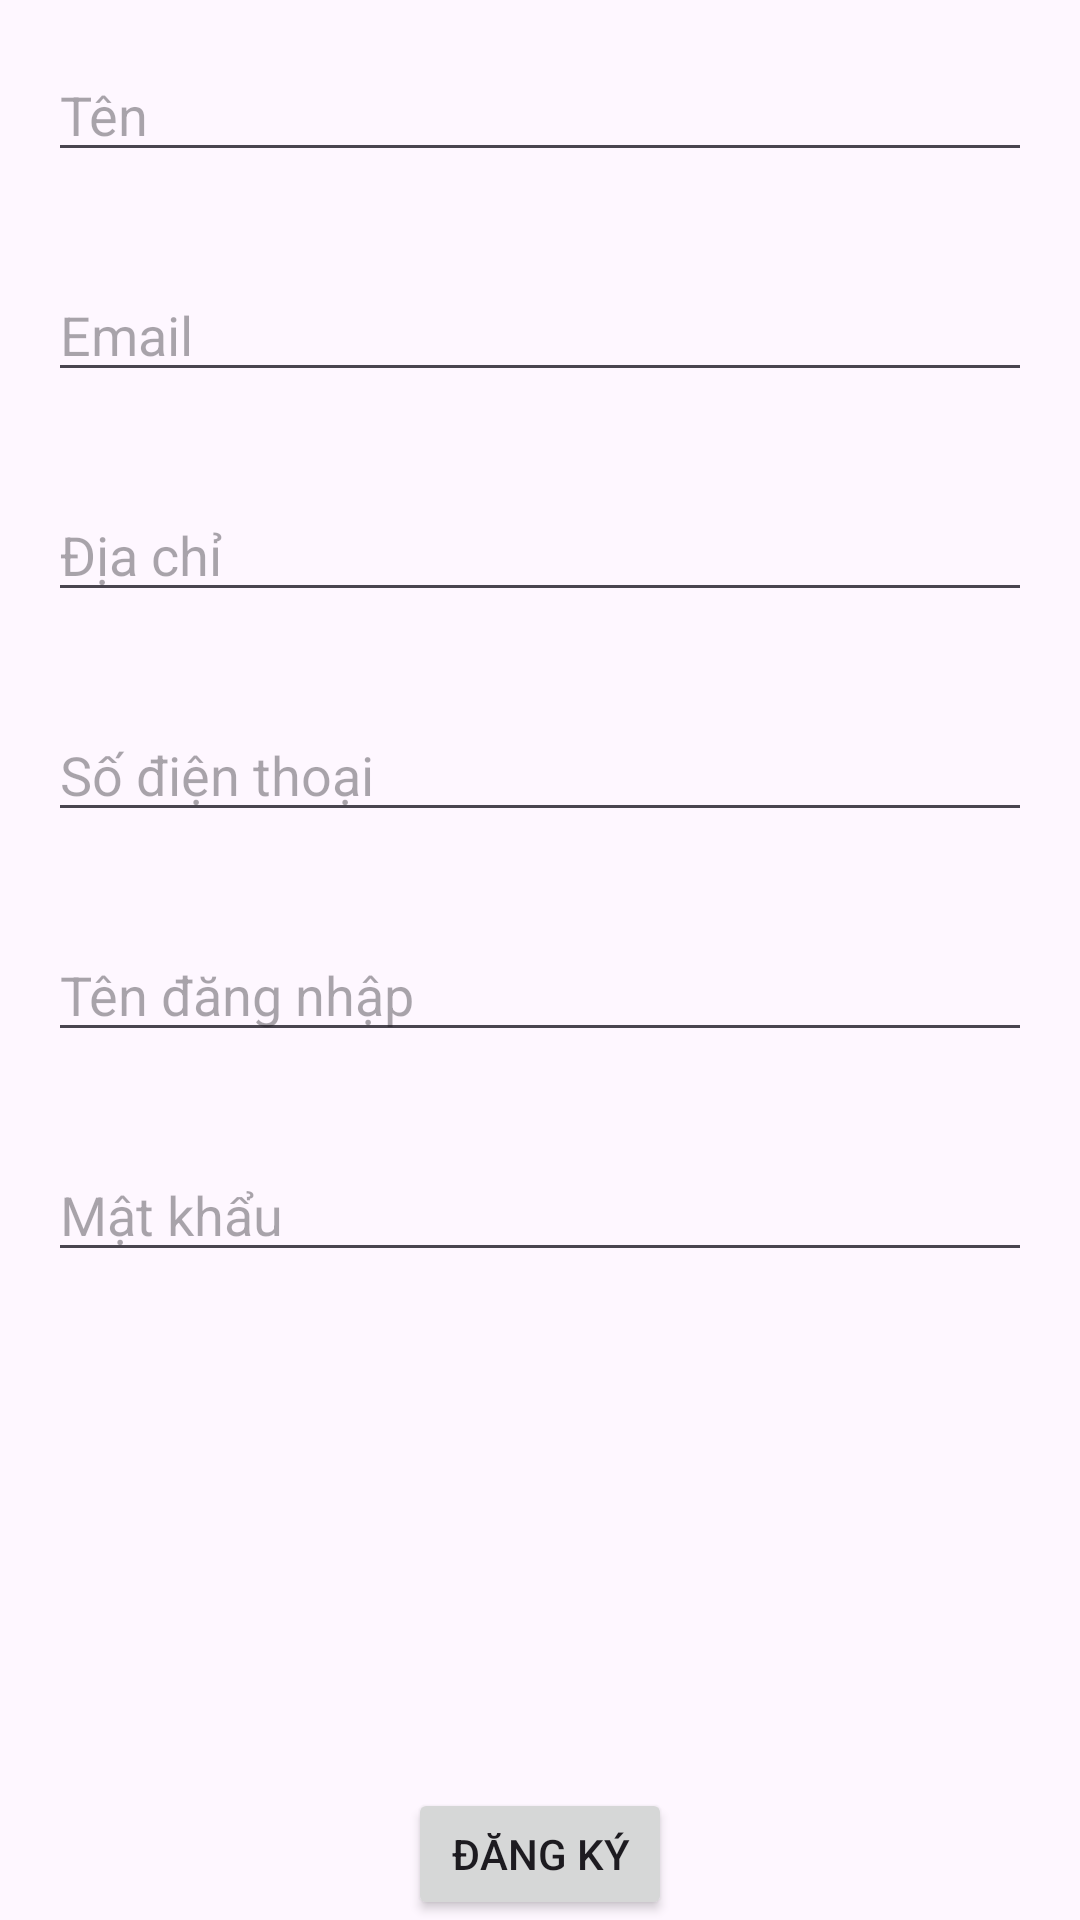

Produce the Android XML layout that renders to this screen, including the resource entries it uses.
<!-- AndroidManifest.xml: application theme Theme.BanTraiCay -->
<!-- res/layout/activity_register.xml -->
<?xml version="1.0" encoding="utf-8"?>
<RelativeLayout xmlns:android="http://schemas.android.com/apk/res/android"
    xmlns:tools="http://schemas.android.com/tools"
    android:layout_width="match_parent"
    android:layout_height="match_parent"
    tools:context=".RegisterActivity">

    <EditText
        android:id="@+id/etTen"
        android:layout_width="match_parent"
        android:layout_height="wrap_content"
        android:hint="Tên"
        android:layout_margin="16dp" />

    <EditText
        android:id="@+id/etEmail"
        android:layout_width="match_parent"
        android:layout_height="wrap_content"
        android:hint="Email"
        android:inputType="textEmailAddress"
        android:layout_below="@id/etTen"
        android:layout_margin="16dp" />

    <EditText
        android:id="@+id/etDiaChi"
        android:layout_width="match_parent"
        android:layout_height="wrap_content"
        android:hint="Địa chỉ"
        android:layout_below="@id/etEmail"
        android:layout_margin="16dp" />

    <EditText
        android:id="@+id/etSoDienThoai"
        android:layout_width="match_parent"
        android:layout_height="wrap_content"
        android:hint="Số điện thoại"
        android:inputType="phone"
        android:layout_below="@id/etDiaChi"
        android:layout_margin="16dp" />

    <EditText
        android:id="@+id/etTenDangNhap"
        android:layout_width="match_parent"
        android:layout_height="wrap_content"
        android:hint="Tên đăng nhập"
        android:layout_below="@id/etSoDienThoai"
        android:layout_margin="16dp" />

    <EditText
        android:id="@+id/etMatKhau"
        android:layout_width="match_parent"
        android:layout_height="wrap_content"
        android:hint="Mật khẩu"
        android:inputType="textPassword"
        android:layout_below="@id/etTenDangNhap"
        android:layout_margin="16dp" />

    <ImageView
        android:id="@+id/ivAvatar"
        android:layout_width="100dp"
        android:layout_height="100dp"
        android:src="@drawable/ic_launcher_background"
        android:layout_below="@id/etMatKhau"
        android:layout_margin="16dp"
        android:layout_centerHorizontal="true"
        android:scaleType="centerCrop"
        android:contentDescription="Avatar" />

    <Button
        android:id="@+id/btnDangKy"
        android:layout_width="wrap_content"
        android:layout_height="wrap_content"
        android:text="Đăng ký"
        android:layout_below="@id/ivAvatar"
        android:layout_marginTop="24dp"
        android:layout_centerHorizontal="true" />
</RelativeLayout>
<!-- resources referenced by this layout -->
<resources>
  <style name="Theme.BanTraiCay" parent="Base.Theme.BanTraiCay" />
  <style name="Base.Theme.BanTraiCay" parent="Theme.Material3.DayNight.NoActionBar">
          
          
      </style>
</resources>
